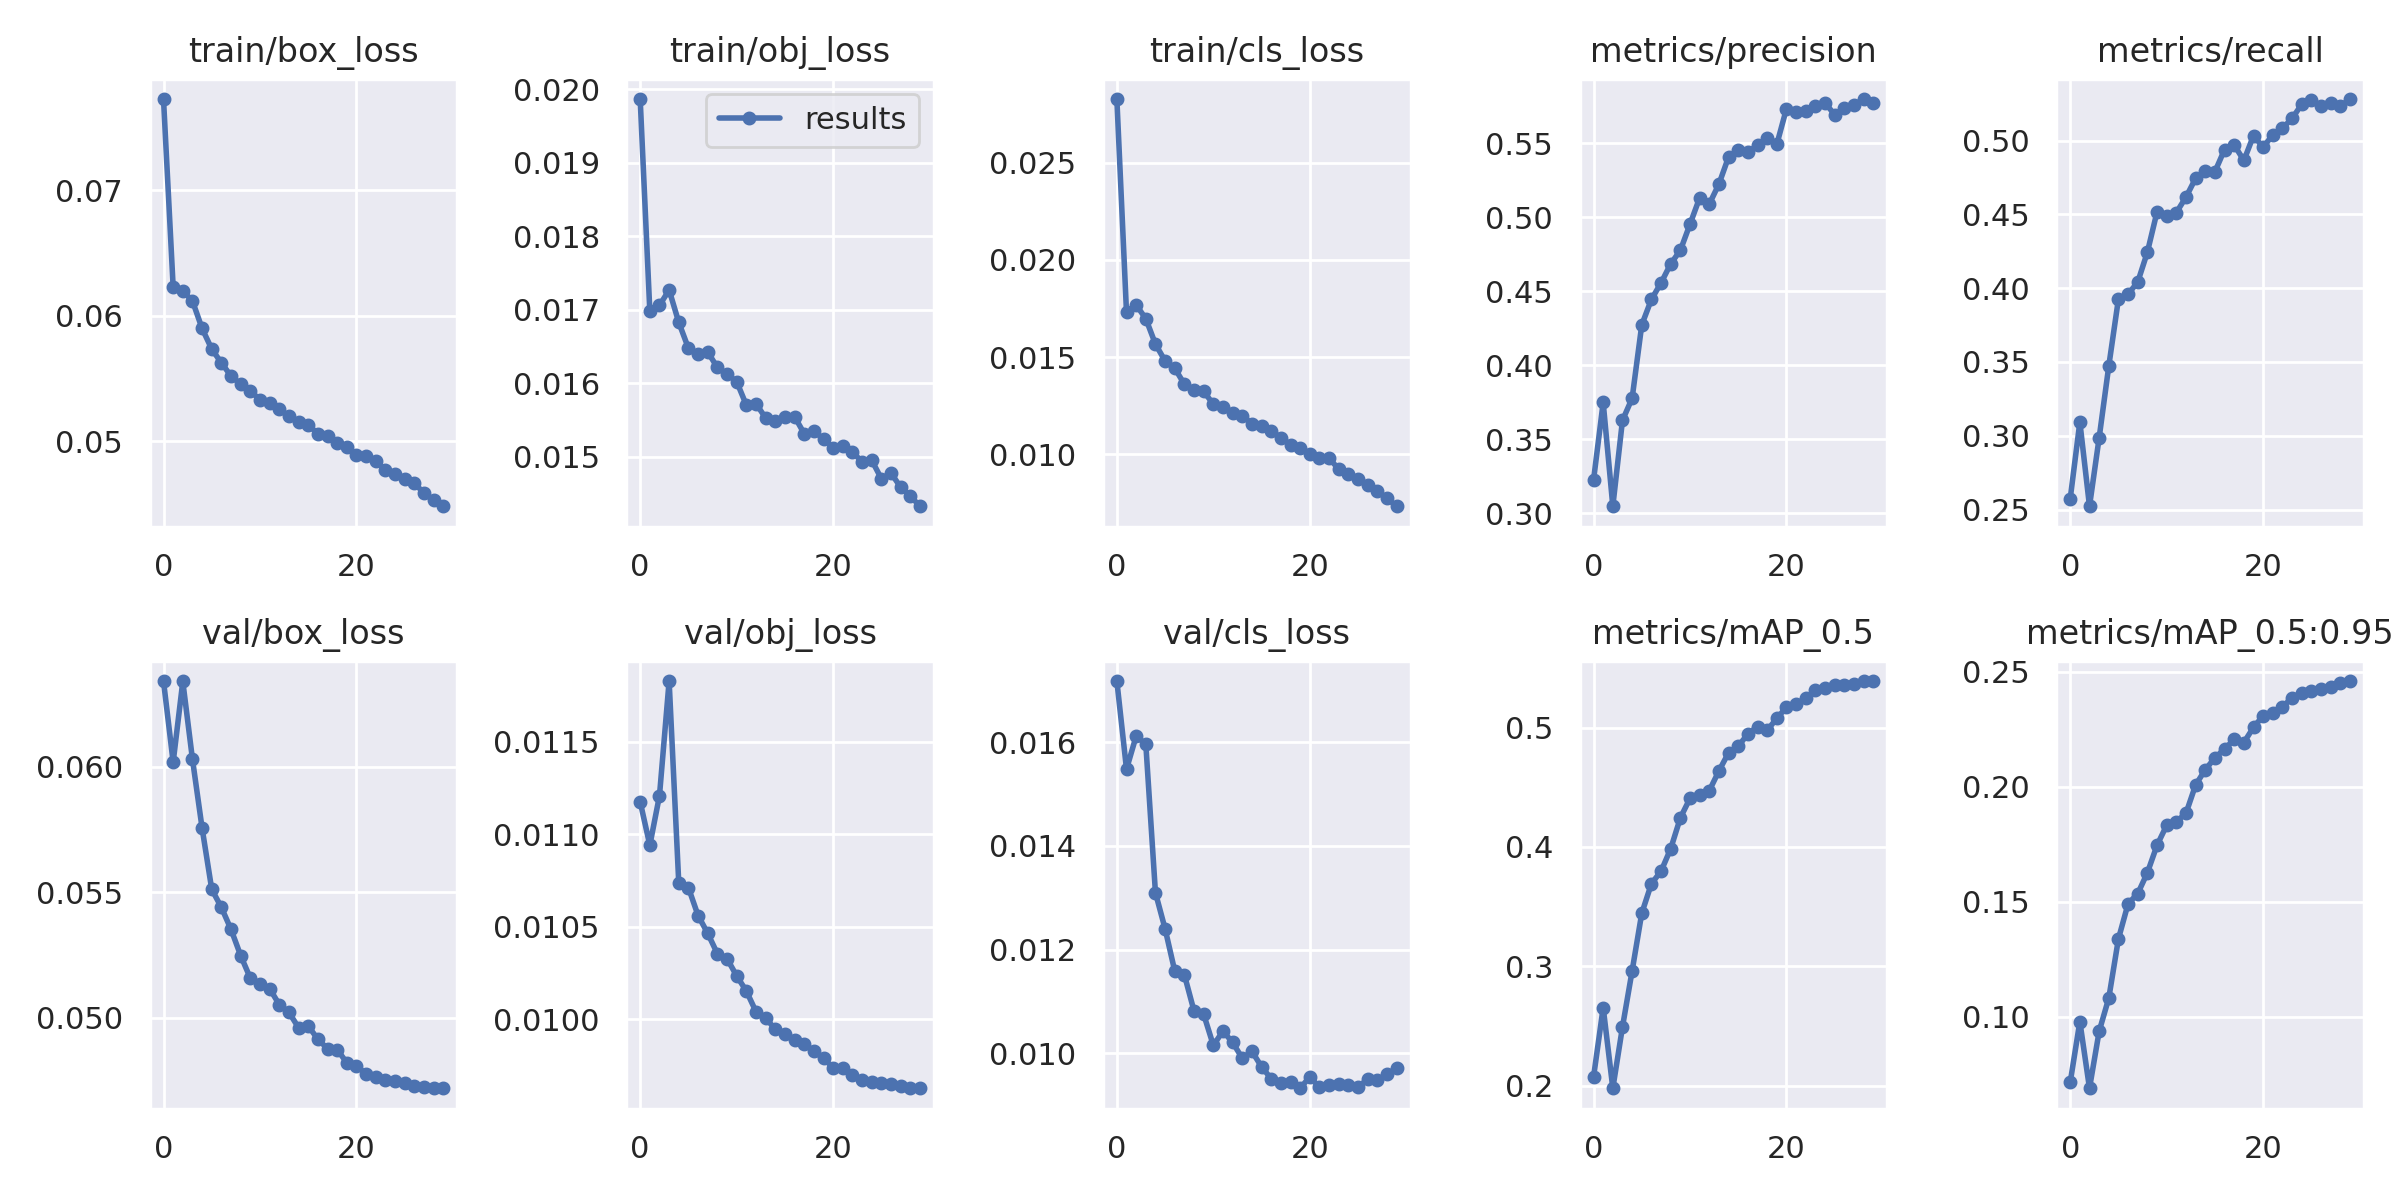

Source data for this figure (header and first rows):
epoch, train/box_loss, train/obj_loss, train/cls_loss, metrics/precision, metrics/recall, metrics/mAP_0.5, metrics/mAP_0.5:0.95, val/box_loss, val/obj_loss, val/cls_loss, x/lr0, x/lr1, x/lr2
0, 0.07728, 0.01987, 0.02827, 0.3222, 0.2573, 0.2071, 0.07157, 0.06342, 0.01118, 0.01718, 0.07003, 0.00333, 0.00333
1, 0.0623, 0.01698, 0.01731, 0.3748, 0.3093, 0.2654, 0.09799, 0.06018, 0.01094, 0.01548, 0.03981, 0.006443, 0.006443
2, 0.06197, 0.01706, 0.01768, 0.3046, 0.2522, 0.1978, 0.06901, 0.0634, 0.01121, 0.01612, 0.009374, 0.009336, 0.009336
3, 0.06118, 0.01727, 0.01698, 0.3627, 0.2986, 0.2491, 0.09375, 0.0603, 0.01183, 0.01597, 0.00901, 0.00901, 0.00901
4, 0.05899, 0.01683, 0.01567, 0.3776, 0.3473, 0.2961, 0.1082, 0.05755, 0.01074, 0.0131, 0.00901, 0.00901, 0.00901
5, 0.05735, 0.01648, 0.0148, 0.4273, 0.3927, 0.3445, 0.134, 0.05511, 0.01071, 0.0124, 0.00868, 0.00868, 0.00868
6, 0.05624, 0.01639, 0.01443, 0.4445, 0.396, 0.3692, 0.1492, 0.05439, 0.01056, 0.01159, 0.00835, 0.00835, 0.00835
7, 0.05519, 0.01642, 0.01361, 0.4557, 0.4042, 0.3797, 0.1536, 0.05351, 0.01047, 0.01151, 0.00802, 0.00802, 0.00802
8, 0.05455, 0.01621, 0.01332, 0.4686, 0.4245, 0.3986, 0.1627, 0.05247, 0.01035, 0.01082, 0.00769, 0.00769, 0.00769
9, 0.05402, 0.01612, 0.01324, 0.4777, 0.4518, 0.4244, 0.1746, 0.05157, 0.01033, 0.01075, 0.00736, 0.00736, 0.00736
10, 0.05329, 0.01602, 0.01258, 0.4954, 0.449, 0.4408, 0.1833, 0.05134, 0.01023, 0.01015, 0.00703, 0.00703, 0.00703
11, 0.05301, 0.0157, 0.01241, 0.5132, 0.4513, 0.4438, 0.1849, 0.05115, 0.01015, 0.01043, 0.0067, 0.0067, 0.0067
12, 0.05254, 0.01572, 0.01211, 0.509, 0.4617, 0.4472, 0.1885, 0.05052, 0.01004, 0.01021, 0.00637, 0.00637, 0.00637
13, 0.05198, 0.01553, 0.012, 0.5225, 0.4745, 0.4638, 0.2009, 0.05021, 0.01001, 0.009906, 0.00604, 0.00604, 0.00604
14, 0.05149, 0.01549, 0.01157, 0.5409, 0.4792, 0.479, 0.2074, 0.04959, 0.009945, 0.01004, 0.00571, 0.00571, 0.00571
15, 0.05129, 0.01554, 0.01148, 0.5458, 0.479, 0.4844, 0.2127, 0.04967, 0.009923, 0.00974, 0.00538, 0.00538, 0.00538
16, 0.0506, 0.01554, 0.01121, 0.5439, 0.494, 0.4948, 0.2165, 0.04913, 0.009886, 0.009509, 0.00505, 0.00505, 0.00505
17, 0.05045, 0.01531, 0.01085, 0.549, 0.4971, 0.501, 0.2207, 0.04876, 0.009865, 0.009424, 0.00472, 0.00472, 0.00472
18, 0.04987, 0.01535, 0.01049, 0.5534, 0.4866, 0.4979, 0.2193, 0.04872, 0.009829, 0.009454, 0.00439, 0.00439, 0.00439
19, 0.04952, 0.01524, 0.01031, 0.5494, 0.5034, 0.5078, 0.2259, 0.0482, 0.009788, 0.009326, 0.00406, 0.00406, 0.00406
20, 0.04888, 0.01511, 0.01004, 0.5736, 0.4955, 0.5173, 0.2309, 0.04806, 0.009739, 0.009548, 0.00373, 0.00373, 0.00373
21, 0.04882, 0.01514, 0.009832, 0.571, 0.504, 0.52, 0.2319, 0.04777, 0.009734, 0.009343, 0.0034, 0.0034, 0.0034
22, 0.04838, 0.01506, 0.0098, 0.5719, 0.5084, 0.5246, 0.2348, 0.04762, 0.009699, 0.009388, 0.00307, 0.00307, 0.00307
23, 0.04774, 0.01493, 0.009238, 0.5753, 0.5151, 0.5315, 0.2388, 0.0475, 0.009674, 0.009406, 0.00274, 0.00274, 0.00274
24, 0.04742, 0.01495, 0.009015, 0.5773, 0.5247, 0.5335, 0.2409, 0.04749, 0.009661, 0.009384, 0.00241, 0.00241, 0.00241
25, 0.04699, 0.0147, 0.008742, 0.5693, 0.5272, 0.5358, 0.2415, 0.04738, 0.009653, 0.009353, 0.00208, 0.00208, 0.00208
26, 0.04664, 0.01477, 0.008422, 0.5739, 0.5237, 0.5354, 0.2427, 0.04727, 0.009649, 0.009498, 0.00175, 0.00175, 0.00175
27, 0.04587, 0.01458, 0.008102, 0.5758, 0.5256, 0.5367, 0.2435, 0.04722, 0.00964, 0.009479, 0.00142, 0.00142, 0.00142
28, 0.04528, 0.01446, 0.007731, 0.58, 0.5234, 0.5389, 0.2452, 0.04718, 0.009628, 0.009598, 0.00109, 0.00109, 0.00109
29, 0.04481, 0.01432, 0.007331, 0.5774, 0.5282, 0.5391, 0.246, 0.0472, 0.009627, 0.009708, 0.00076, 0.00076, 0.00076
